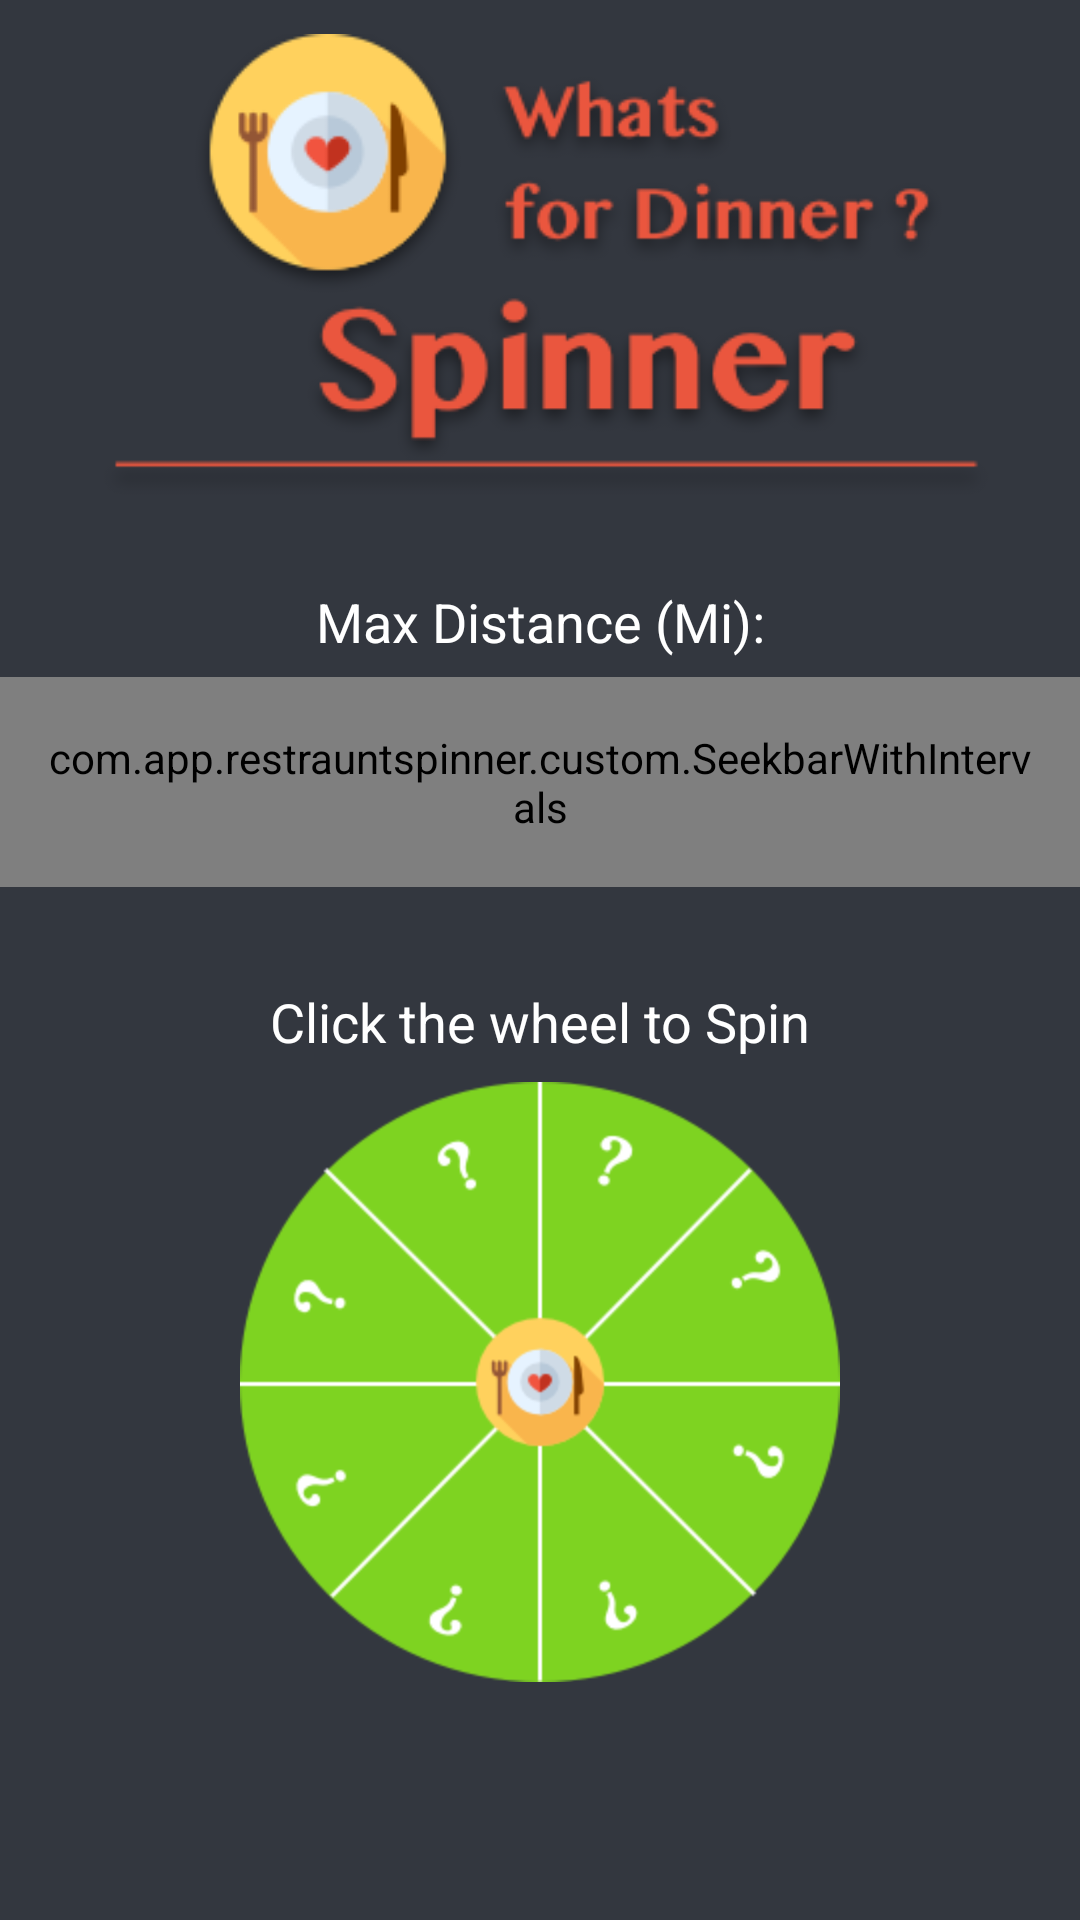

Layout XML and referenced resources for this Android screen:
<!-- AndroidManifest.xml: application theme AppTheme -->
<!-- res/layout/fragment_spinner.xml -->
<android.support.constraint.ConstraintLayout xmlns:android="http://schemas.android.com/apk/res/android"
    xmlns:tools="http://schemas.android.com/tools"
    android:layout_width="match_parent"
    android:layout_height="match_parent"
    xmlns:app="http://schemas.android.com/apk/res-auto"
    android:background="@color/background"
    tools:context="com.app.restrauntspinner.spinner.SpinnerFragment"
    tools:layout_editor_absoluteY="25dp"
    tools:layout_editor_absoluteX="0dp"
    android:orientation="vertical">

    <ImageView
        android:id="@+id/imageView"
        android:layout_width="wrap_content"
        android:layout_height="wrap_content"
        android:paddingLeft="@dimen/image_padding"
        android:paddingRight="@dimen/image_padding"
        android:paddingBottom="@dimen/image_padding"
        app:srcCompat="@drawable/spinner_text_image"
        android:contentDescription="@null"
        tools:layout_constraintTop_creator="1"
        tools:layout_constraintRight_creator="1"
        app:layout_constraintRight_toRightOf="parent"
        app:layout_constraintTop_toTopOf="parent"
        android:layout_marginTop="0dp"
        android:layout_marginEnd="0dp"/>

    <TextView
        style="@style/Base.TextAppearance.AppCompat.Medium"
        android:id="@+id/textView2"
        android:layout_width="wrap_content"
        android:layout_height="wrap_content"
        android:text="@string/max_distance_mi"
        android:textColor="@color/white"
        app:layout_constraintLeft_toLeftOf="parent"
        app:layout_constraintRight_toRightOf="parent"
        android:layout_marginTop="0dp"
        app:layout_constraintTop_toBottomOf="@+id/imageView" />

    <TextView
        style="@style/Base.TextAppearance.AppCompat.Medium"
        android:id="@+id/textView3"
        android:layout_width="wrap_content"
        android:layout_height="wrap_content"
        android:text="@string/click_the_wheel_to_spin"
        android:textColor="@color/white"
        app:layout_constraintLeft_toLeftOf="parent"
        app:layout_constraintRight_toRightOf="parent"
        app:layout_constraintTop_toBottomOf="@+id/textView2"
        android:layout_marginTop="109dp" />

    <ImageView
        android:id="@+id/wheelIV"
        android:layout_width="200dp"
        android:layout_height="200dp"
        app:layout_constraintLeft_toLeftOf="parent"
        app:layout_constraintRight_toRightOf="parent"
        app:srcCompat="@drawable/spinner"
        android:layout_marginRight="8dp"
        android:layout_marginLeft="8dp"
        android:layout_marginTop="8dp"
        app:layout_constraintTop_toBottomOf="@+id/textView3"
        android:contentDescription="@null" />

    <com.app.restrauntspinner.custom.SeekbarWithIntervals
        android:id="@+id/seekBar"
        style="@style/Widget.AppCompat.SeekBar.Discrete"
        android:layout_width="match_parent"
        android:layout_height="70dp"
        android:padding="10dp"
        android:max="5"
        app:layout_constraintBottom_toBottomOf="@+id/textView3"
        app:layout_constraintLeft_toLeftOf="parent"
        app:layout_constraintRight_toRightOf="parent"
        app:layout_constraintTop_toTopOf="parent"
        app:layout_constraintVertical_bias="0.798" />


</android.support.constraint.ConstraintLayout>
<!-- resources referenced by this layout -->
<resources>
  <color name="background">#33373f</color>
  <color name="white">#ffffff</color>
  <dimen name="image_padding">15dp</dimen>
  <!-- drawable spinner: png bitmap (drawable, 24514 bytes) -->
  <!-- drawable spinner_text_image: png bitmap (drawable, 31724 bytes) -->
  <string name="click_the_wheel_to_spin">Click the wheel to Spin</string>
  <string name="max_distance_mi">Max Distance (Mi):</string>
  <style name="AppTheme" parent="Theme.AppCompat.Light.NoActionBar">
          
          <item name="colorPrimary">@color/colorPrimary</item>
          <item name="colorPrimaryDark">@color/background</item>
          <item name="colorAccent">@color/green</item>
      </style>
  <color name="colorPrimary">#3F51B5</color>
  <color name="green">#42b7aa</color>
</resources>
